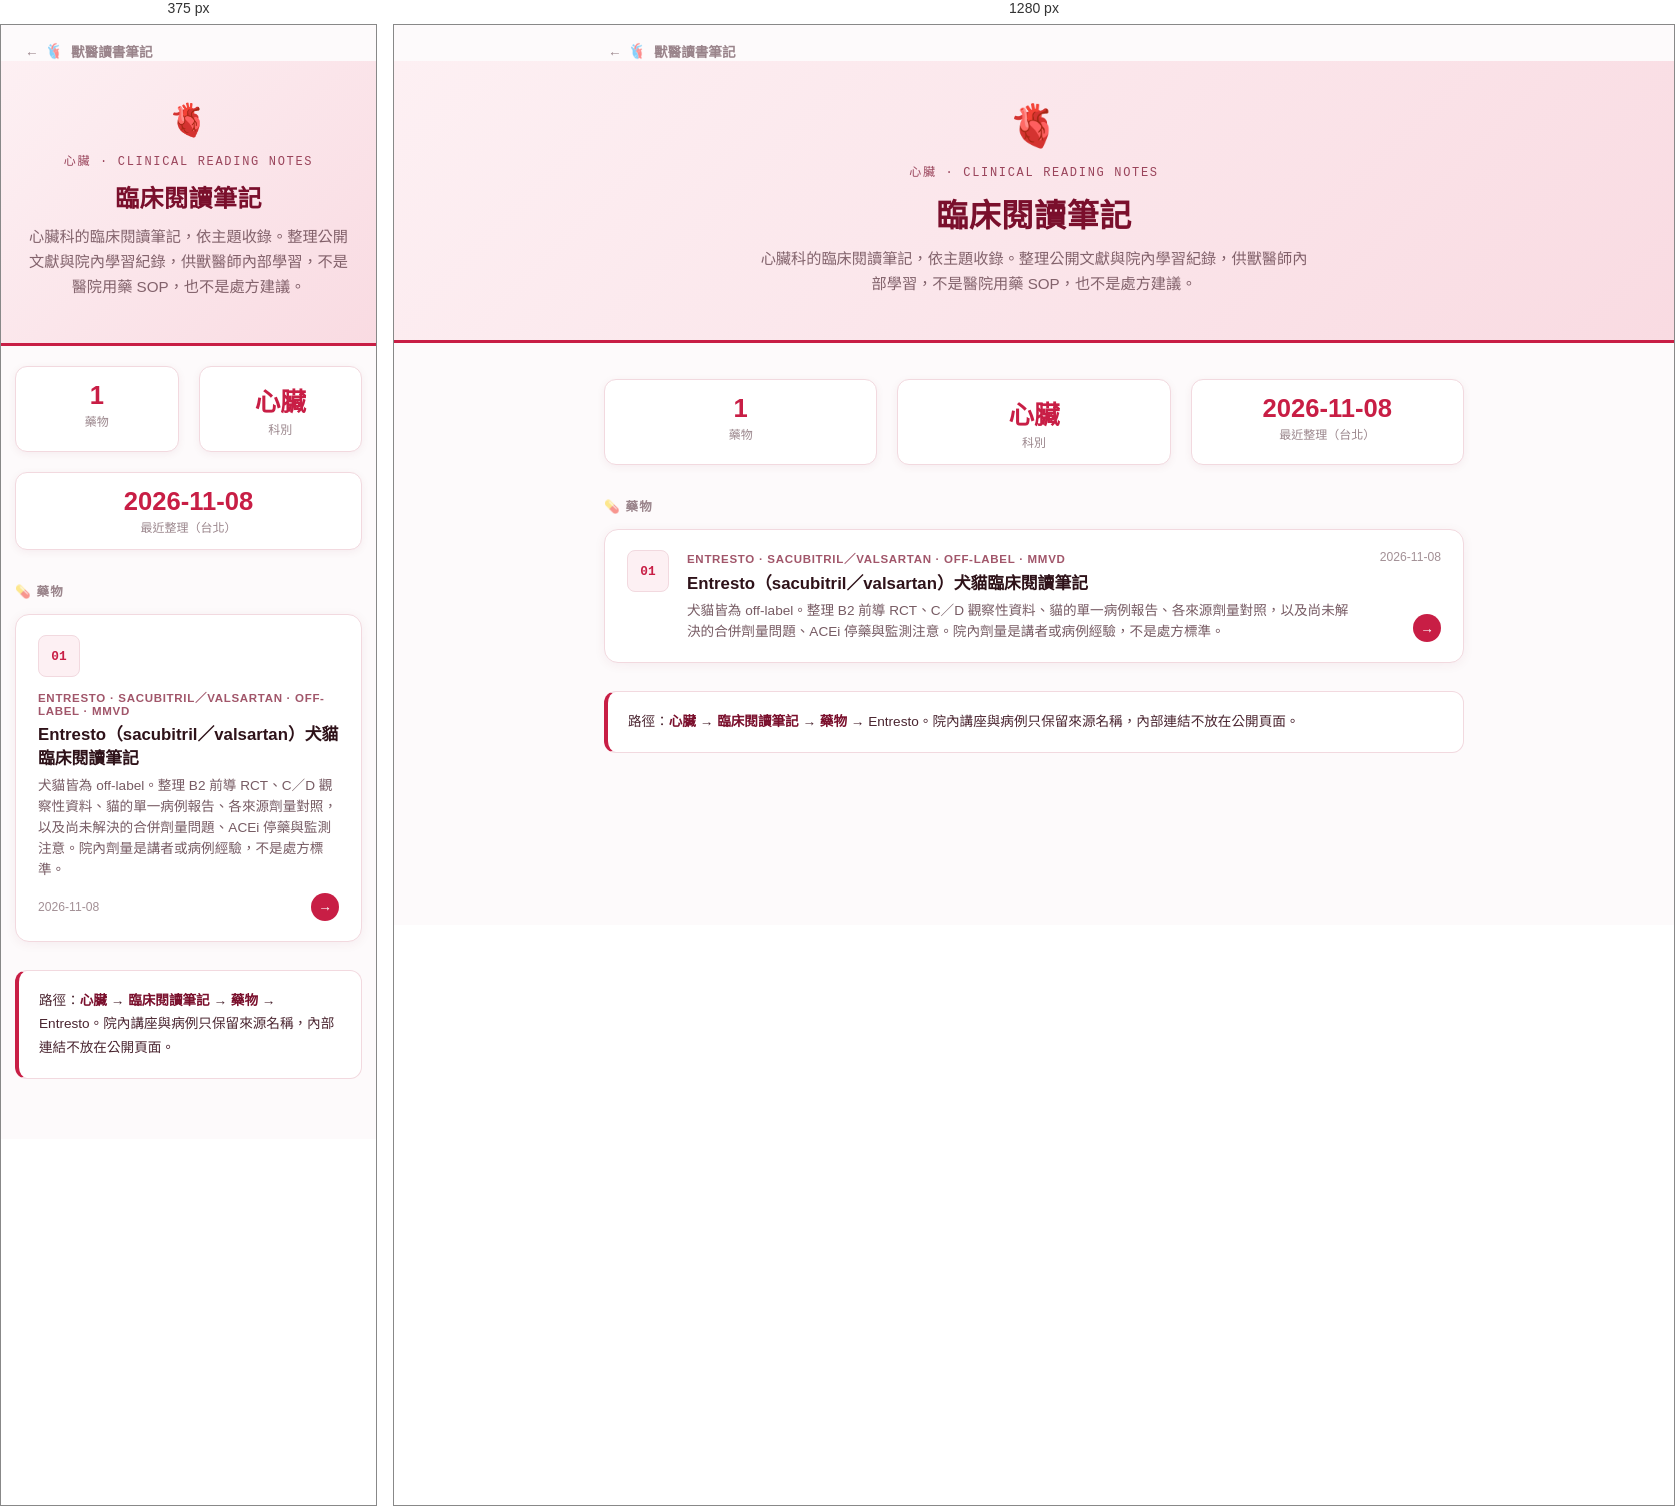
Rendered at 375 px and 1280 px, left to right.

<!-- file: index.html -->
<!DOCTYPE html>
<html lang="zh-TW">
<head>
<meta charset="UTF-8">
<link rel="icon" type="image/png" sizes="32x32" href="../assets/favicon-32.png">
<link rel="apple-touch-icon" href="../assets/apple-touch-icon.png">
<meta name="viewport" content="width=device-width, initial-scale=1.0">
<title>臨床閱讀筆記｜獸醫讀書筆記</title>
<style>
  :root {
    --accent:    #C81E45;
    --accent-lt: #E8607F;
    --accent-dk: #7A0F2C;
    --accent-bg: #FDF0F3;
    --dark:      #2E1219;
    --text:      #4A2530;
    --border:    #F2D9DF;
    --bg:        #FDFAFB;
  }
  * { box-sizing: border-box; margin: 0; padding: 0; }

  body {
    font-family: -apple-system, "Segoe UI", "Noto Sans TC", sans-serif;
    background: var(--bg);
    color: var(--text);
    min-height: 100vh;
  }

  .home-bar { padding: 16px 24px 0; max-width: 900px; margin: 0 auto; }
  .home-bar a {
    display: inline-flex; align-items: center; gap: 6px;
    color: var(--text); opacity: .55; text-decoration: none;
    font-size: .85rem; font-weight: 600;
  }
  .home-bar a:hover { opacity: .9; }

  header {
    background: linear-gradient(135deg, #fdf0f3 0%, #f9dbe2 100%);
    border-bottom: 3px solid var(--accent);
    color: var(--dark);
    padding: 40px 24px 44px;
    text-align: center;
  }
  .header-icon { font-size: 2.6rem; margin-bottom: 12px; }
  header .kicker {
    font-family: ui-monospace, "SF Mono", monospace;
    font-size: .75rem; letter-spacing: .14em; text-transform: uppercase;
    color: var(--accent-dk); opacity: .75; margin-bottom: 10px;
  }
  header h1 { font-size: 2rem; font-weight: 800; letter-spacing: .02em; color: var(--accent-dk); }
  header p.dek {
    margin: 10px auto 0; max-width: 560px; opacity: .68;
    font-size: .95rem; line-height: 1.65; color: var(--text);
  }

  .container { max-width: 900px; margin: 0 auto; padding: 36px 20px 80px; }

  .stats { display: flex; gap: 20px; flex-wrap: wrap; margin-bottom: 32px; }
  .stat {
    background: #fff; border-radius: 12px; padding: 14px 20px;
    box-shadow: 0 2px 8px rgba(122,15,44,.06);
    flex: 1; min-width: 120px; text-align: center; border: 1px solid var(--border);
  }
  .stat-num  { font-size: 1.6rem; font-weight: 800; color: var(--accent); }
  .stat-label{ font-size: .75rem; opacity: .55; margin-top: 2px; }

  .section-label {
    font-size: .78rem; font-weight: 700; letter-spacing: .1em;
    text-transform: uppercase; color: var(--text); opacity: .55; margin: 0 0 14px;
  }

  .cases { display: flex; flex-direction: column; gap: 14px; }
  .case-card {
    background: #fff; border-radius: 14px; box-shadow: 0 2px 12px rgba(122,15,44,.06);
    text-decoration: none; color: inherit; display: flex; gap: 18px;
    padding: 20px 22px; border: 1px solid var(--border);
    transition: transform .16s, box-shadow .16s;
  }
  .case-card:hover { transform: translateY(-2px); box-shadow: 0 8px 22px rgba(122,15,44,.12); }
  .case-num {
    font-family: ui-monospace, "SF Mono", monospace; font-size: .8rem; font-weight: 700;
    color: var(--accent); background: var(--accent-bg); border: 1px solid var(--border);
    border-radius: 8px; width: 42px; height: 42px;
    display: flex; align-items: center; justify-content: center; flex: none;
  }
  .case-body { flex: 1; min-width: 0; }
  .case-tag {
    font-size: .72rem; font-weight: 700; letter-spacing: .06em;
    text-transform: uppercase; color: var(--accent-dk); opacity: .7; margin-bottom: 4px;
  }
  .case-title { font-size: 1.05rem; font-weight: 700; color: var(--dark); margin-bottom: 6px; }
  .case-desc  { font-size: .85rem; color: var(--text); opacity: .75; line-height: 1.55; }
  .case-meta {
    flex: none; display: flex; flex-direction: column; align-items: flex-end; justify-content: space-between; gap: 10px;
  }
  .case-date { font-size: .76rem; color: var(--text); opacity: .5; white-space: nowrap; }
  .case-arrow {
    font-size: .85rem; color: #fff; width: 28px; height: 28px; border-radius: 50%;
    display: flex; align-items: center; justify-content: center; background: var(--accent);
  }

  .info-card {
    background: #fff; border: 1px solid var(--border); border-left: 4px solid var(--accent);
    border-radius: 12px; padding: 18px 20px; margin-top: 28px; font-size: .85rem; line-height: 1.75; color: var(--text);
  }
  .info-card strong { color: var(--accent-dk); }

  @media (max-width: 600px) {
    header h1 { font-size: 1.5rem; }
    .header-icon { font-size: 2rem; }
    .container { padding: 20px 14px 60px; }
    .case-card { flex-direction: column; gap: 12px; }
    .case-meta { flex-direction: row; align-items: center; width: 100%; }
  }
</style>
</head>
<body>

<div class="home-bar">
  <a href="../index.html">← <img src="../assets/logo-mark-96.png" alt="" style="width:1.3em;height:1.3em;vertical-align:-.32em;margin-right:.2em">獸醫讀書筆記</a>
</div>

<header>
  <div class="header-icon">🫀</div>
  <p class="kicker">心臟 · Clinical reading notes</p>
  <h1>臨床閱讀筆記</h1>
  <p class="dek">心臟科的臨床閱讀筆記，依主題收錄。整理公開文獻與院內學習紀錄，供獸醫師內部學習，不是醫院用藥 SOP，也不是處方建議。</p>
</header>

<div class="container">

  <div class="stats">
    <div class="stat">
      <div class="stat-num">1</div>
      <div class="stat-label">藥物</div>
    </div>
    <div class="stat">
      <div class="stat-num">心臟</div>
      <div class="stat-label">科別</div>
    </div>
    <div class="stat">
      <div class="stat-num">2026-11-08</div>
      <div class="stat-label">最近整理（台北）</div>
    </div>
  </div>

  <div class="section-label">💊 藥物</div>

  <div class="cases">
    <a class="case-card" href="entresto.html">
      <div class="case-num">01</div>
      <div class="case-body">
        <div class="case-tag">Entresto · sacubitril／valsartan · off-label · MMVD</div>
        <div class="case-title">Entresto（sacubitril／valsartan）犬貓臨床閱讀筆記</div>
        <div class="case-desc">犬貓皆為 off-label。整理 B2 前導 RCT、C／D 觀察性資料、貓的單一病例報告、各來源劑量對照，以及尚未解決的合併劑量問題、ACEi 停藥與監測注意。院內劑量是講者或病例經驗，不是處方標準。</div>
      </div>
      <div class="case-meta">
        <span class="case-date">2026-11-08</span>
        <span class="case-arrow">→</span>
      </div>
    </a>
  </div>

  <div class="info-card">
    路徑：<strong>心臟</strong> → <strong>臨床閱讀筆記</strong> → <strong>藥物</strong> → Entresto。院內講座與病例只保留來源名稱，內部連結不放在公開頁面。
  </div>

</div>

</body>
</html>